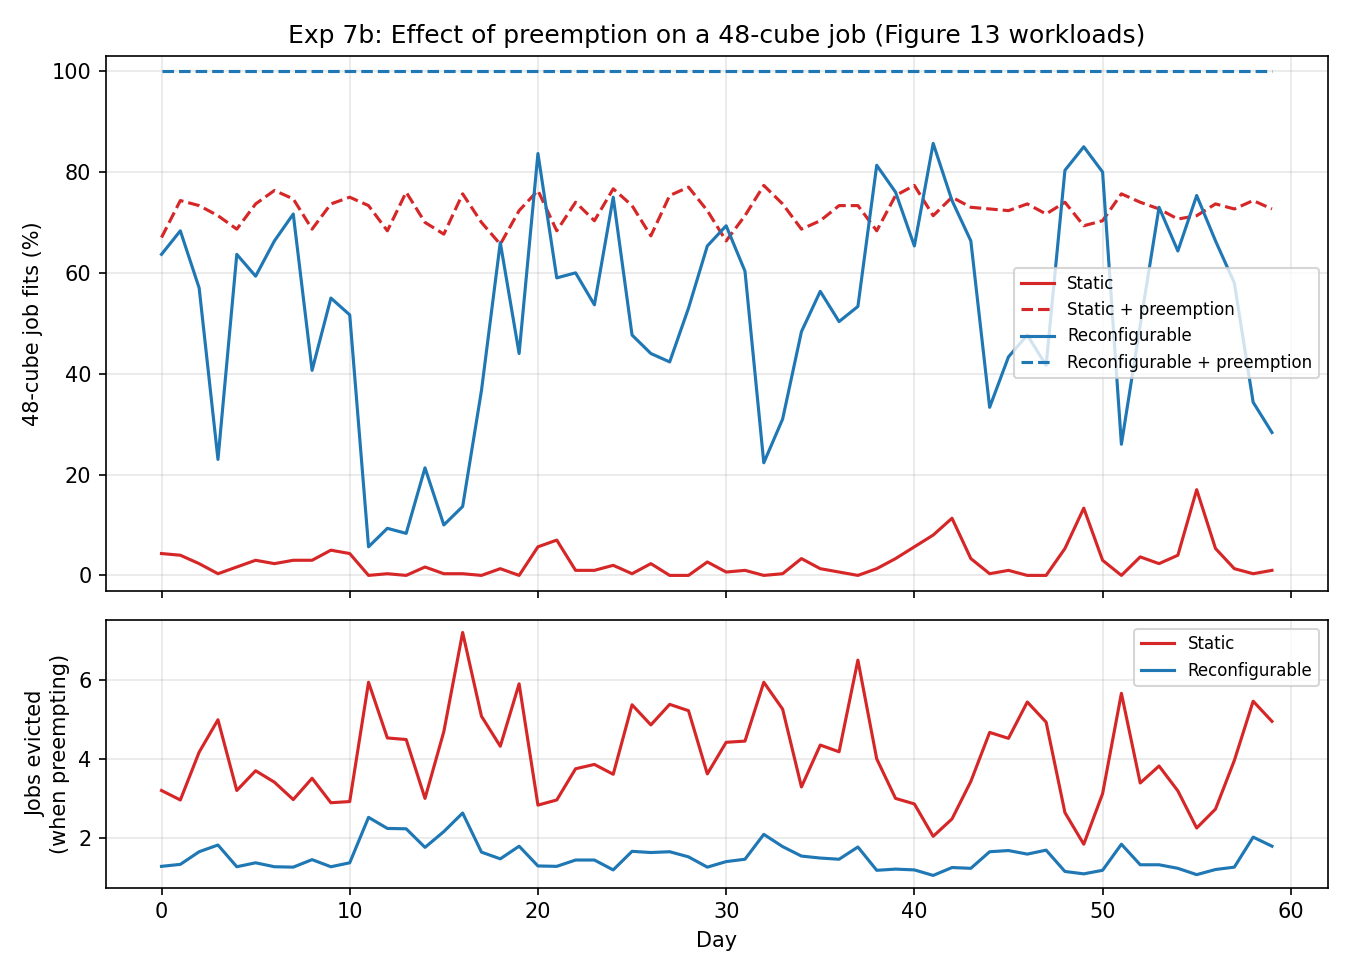

The data file committed next to this chart (first rows):
day, jobs, pod_busy_frac, fit_static, fit_static_preempt, fit_reconfig, fit_reconfig_preempt, jobs_evicted_static, jobs_evicted_reconfig
0, 103, 0.227, 0.04333, 0.67, 0.6367, 1.0, 3.2, 1.28
1, 102, 0.215, 0.04, 0.7433, 0.6833, 1.0, 2.96, 1.33
2, 138, 0.277, 0.02333, 0.7333, 0.57, 1.0, 4.17, 1.65
3, 169, 0.476, 0.003333, 0.7133, 0.23, 1.0, 4.99, 1.82
4, 106, 0.24, 0.01667, 0.6867, 0.6367, 1.0, 3.2, 1.27
5, 128, 0.266, 0.03, 0.7367, 0.5933, 1.0, 3.7, 1.37
6, 119, 0.232, 0.02333, 0.7633, 0.6633, 1.0, 3.41, 1.27
7, 98, 0.204, 0.03, 0.7467, 0.7167, 1.0, 2.97, 1.26
8, 117, 0.338, 0.03, 0.6867, 0.4067, 1.0, 3.51, 1.45
9, 98, 0.275, 0.05, 0.7367, 0.55, 1.0, 2.89, 1.27
10, 95, 0.294, 0.04333, 0.75, 0.5167, 1.0, 2.92, 1.37
11, 224, 0.688, 0.0, 0.7333, 0.05667, 1.0, 5.94, 2.52
12, 181, 0.708, 0.003333, 0.6833, 0.09333, 1.0, 4.53, 2.24
13, 170, 0.668, 0.0, 0.76, 0.08333, 1.0, 4.49, 2.23
14, 108, 0.544, 0.01667, 0.7, 0.2133, 1.0, 3.0, 1.76
15, 181, 0.625, 0.003333, 0.6767, 0.1, 1.0, 4.69, 2.16
16, 248, 0.555, 0.003333, 0.7567, 0.1367, 1.0, 7.2, 2.63
17, 169, 0.364, 0.0, 0.7, 0.3667, 1.0, 5.08, 1.64
18, 154, 0.238, 0.01333, 0.6567, 0.66, 1.0, 4.32, 1.47
19, 197, 0.312, 0.0, 0.7233, 0.44, 1.0, 5.9, 1.79
20, 89, 0.149, 0.05667, 0.7633, 0.8367, 1.0, 2.83, 1.29
21, 94, 0.258, 0.07, 0.6833, 0.59, 1.0, 2.96, 1.28
22, 127, 0.253, 0.01, 0.74, 0.6, 1.0, 3.75, 1.44
23, 140, 0.278, 0.01, 0.7033, 0.5367, 1.0, 3.86, 1.44
24, 127, 0.195, 0.02, 0.7667, 0.75, 1.0, 3.61, 1.19
25, 186, 0.302, 0.003333, 0.7333, 0.4767, 1.0, 5.37, 1.66
26, 165, 0.329, 0.02333, 0.6733, 0.44, 1.0, 4.86, 1.63
27, 181, 0.342, 0.0, 0.7533, 0.4233, 1.0, 5.38, 1.65
28, 179, 0.292, 0.0, 0.77, 0.53, 1.0, 5.22, 1.52
29, 120, 0.232, 0.02667, 0.7233, 0.6533, 1.0, 3.62, 1.26
30, 153, 0.218, 0.006667, 0.6633, 0.6933, 1.0, 4.42, 1.4
31, 153, 0.243, 0.01, 0.7133, 0.6033, 1.0, 4.45, 1.46
32, 206, 0.447, 0.0, 0.7733, 0.2233, 1.0, 5.94, 2.09
33, 172, 0.394, 0.003333, 0.7367, 0.31, 1.0, 5.26, 1.78
34, 107, 0.322, 0.03333, 0.6867, 0.4833, 1.0, 3.29, 1.54
35, 157, 0.279, 0.01333, 0.7033, 0.5633, 1.0, 4.35, 1.49
36, 144, 0.301, 0.006667, 0.7333, 0.5033, 1.0, 4.18, 1.46
37, 224, 0.275, 0.0, 0.7333, 0.5333, 1.0, 6.5, 1.77
38, 140, 0.168, 0.01333, 0.6833, 0.8133, 1.0, 4.0, 1.18
39, 99, 0.186, 0.03333, 0.7533, 0.76, 1.0, 3.0, 1.21
40, 93, 0.224, 0.05667, 0.7733, 0.6533, 1.0, 2.86, 1.19
41, 70, 0.129, 0.08, 0.7133, 0.8567, 1.0, 2.04, 1.05
42, 73, 0.183, 0.1133, 0.75, 0.7433, 1.0, 2.48, 1.25
43, 115, 0.227, 0.03333, 0.73, 0.6633, 1.0, 3.43, 1.23
44, 160, 0.396, 0.003333, 0.7267, 0.3333, 1.0, 4.67, 1.65
45, 164, 0.342, 0.01, 0.7233, 0.4333, 1.0, 4.52, 1.68
46, 181, 0.299, 0.0, 0.7367, 0.4767, 1.0, 5.44, 1.59
47, 166, 0.346, 0.0, 0.7167, 0.4167, 1.0, 4.93, 1.69
48, 84, 0.163, 0.05333, 0.74, 0.8033, 1.0, 2.64, 1.15
49, 58, 0.121, 0.1333, 0.6933, 0.85, 1.0, 1.84, 1.09
50, 109, 0.172, 0.03, 0.7033, 0.8, 1.0, 3.12, 1.18
51, 197, 0.419, 0.0, 0.7567, 0.26, 1.0, 5.66, 1.84
52, 113, 0.319, 0.03667, 0.74, 0.4967, 1.0, 3.39, 1.32
53, 129, 0.19, 0.02333, 0.7267, 0.73, 1.0, 3.82, 1.32
54, 107, 0.222, 0.04, 0.7067, 0.6433, 1.0, 3.19, 1.23
55, 59, 0.167, 0.17, 0.7133, 0.7533, 1.0, 2.25, 1.07
56, 84, 0.216, 0.05333, 0.7367, 0.6633, 1.0, 2.73, 1.2
57, 135, 0.257, 0.01333, 0.7267, 0.58, 1.0, 3.96, 1.26
58, 192, 0.384, 0.003333, 0.7433, 0.3433, 1.0, 5.46, 2.02
59, 169, 0.426, 0.01, 0.7267, 0.2833, 1.0, 4.95, 1.79
